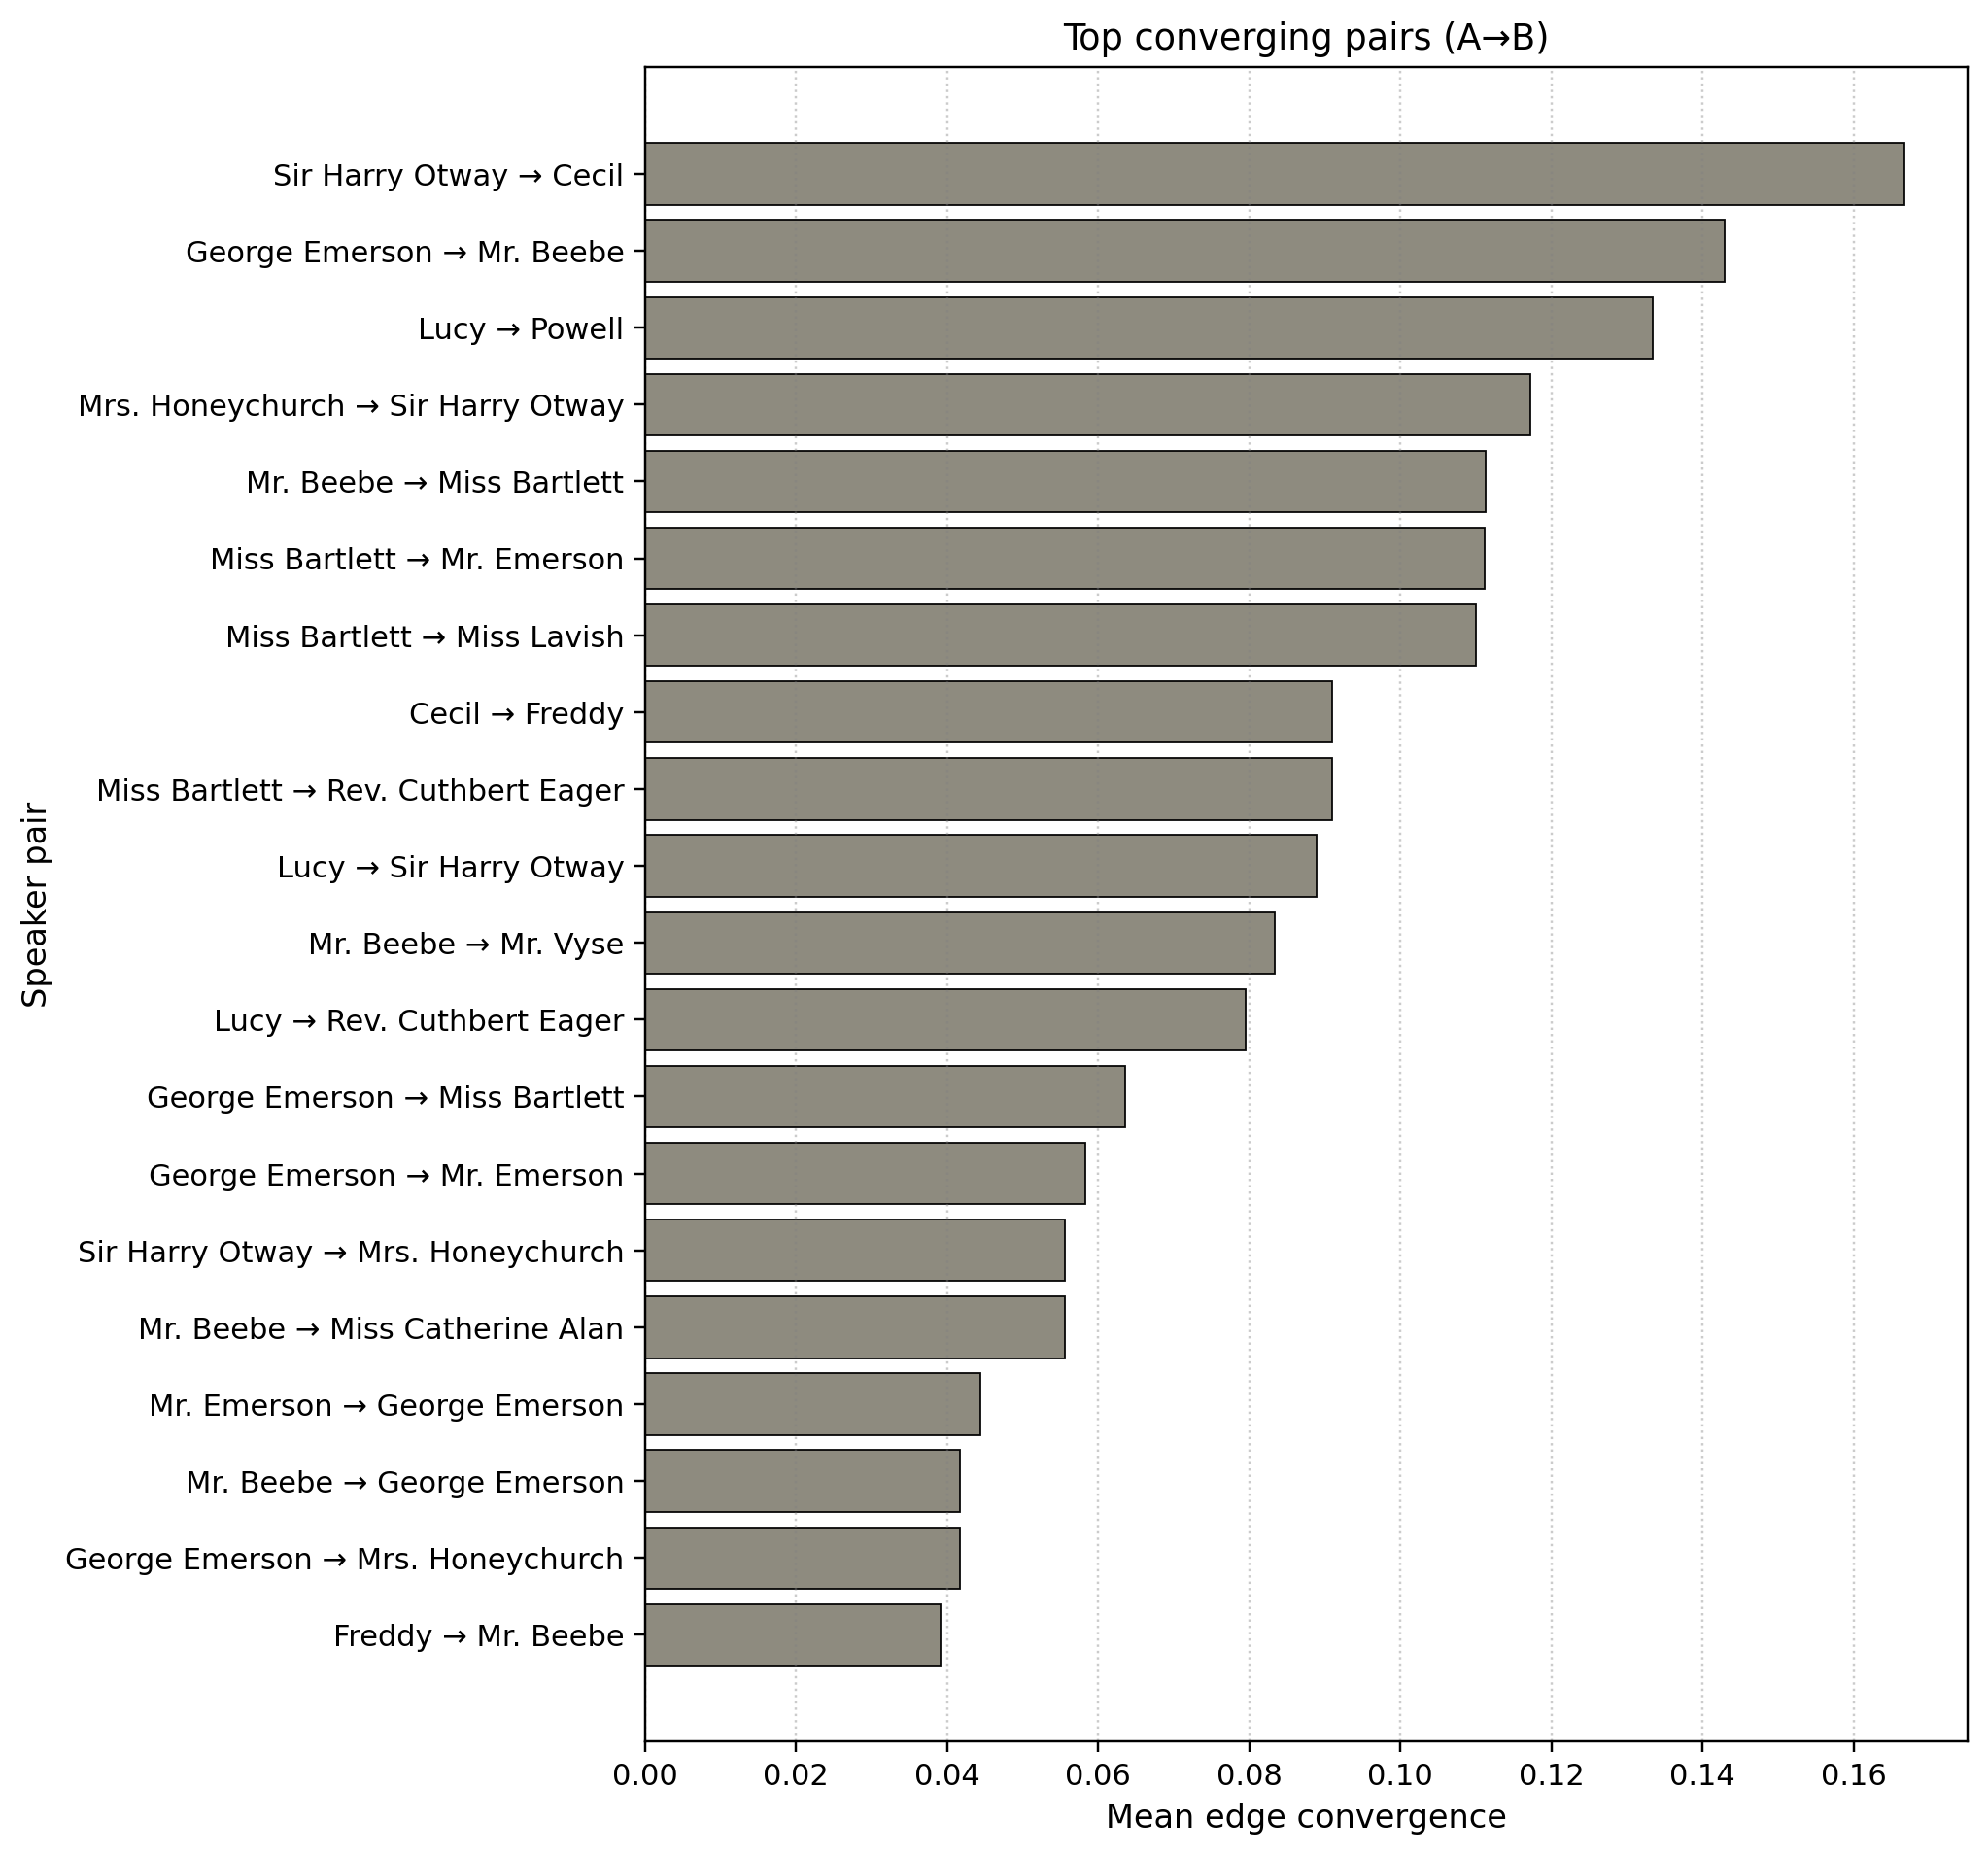

The data file committed next to this chart (first rows):
a_speaker, b_speaker, n_features, n_pairs, n_triggers_total, mean_conv, mean_conv_w, a_gender, a_category, b_gender, b_category
Sir Harry Otway, Cecil, 6, 3, 12, 0.1667, 0.1667, M, minor, , 
George Emerson, Mr. Beebe, 5, 7, 13, 0.1429, 0.1429, M, intermediate, M, major
Lucy, Powell, 2, 3, 5, 0.1667, 0.1333, , , M, minor
Mrs. Honeychurch, Sir Harry Otway, 9, 5, 29, 0.1148, 0.1172, F, major, M, minor
Mr. Beebe, Miss Bartlett, 9, 20, 98, 0.1394, 0.1112, M, major, F, major
Miss Bartlett, Mr. Emerson, 3, 3, 6, 0.1111, 0.1111, F, major, M, intermediate
Miss Bartlett, Miss Lavish, 6, 5, 20, 0.1194, 0.11, F, major, F, intermediate
Cecil, Freddy, 5, 3, 11, 0.1, 0.09091, , , M, intermediate
Miss Bartlett, Rev. Cuthbert Eager, 9, 11, 46, 0.1269, 0.09091, F, major, M, intermediate
Lucy, Sir Harry Otway, 6, 5, 18, 0.1111, 0.08889, , , M, minor
Mr. Beebe, Mr. Vyse, 9, 3, 20, 0.09259, 0.08333, M, major, M, intermediate
Lucy, Rev. Cuthbert Eager, 7, 8, 22, 0.07143, 0.07955, , , M, intermediate
George Emerson, Miss Bartlett, 8, 3, 21, 0.08333, 0.06349, M, intermediate, F, major
George Emerson, Mr. Emerson, 7, 5, 24, 0.07143, 0.05833, M, intermediate, M, intermediate
Sir Harry Otway, Mrs. Honeychurch, 4, 4, 9, 0.0625, 0.05556, M, minor, F, major
Mr. Beebe, Miss Catherine Alan, 7, 3, 18, 0.07143, 0.05556, M, major, F, minor
Mr. Emerson, George Emerson, 8, 9, 45, 0.05144, 0.04444, M, intermediate, M, intermediate
Mr. Beebe, George Emerson, 8, 6, 36, 0.0625, 0.04167, M, major, M, intermediate
George Emerson, Mrs. Honeychurch, 9, 6, 24, 0.03704, 0.04167, M, intermediate, F, major
Freddy, Mr. Beebe, 9, 21, 78, 0.0464, 0.03907, M, intermediate, M, major
